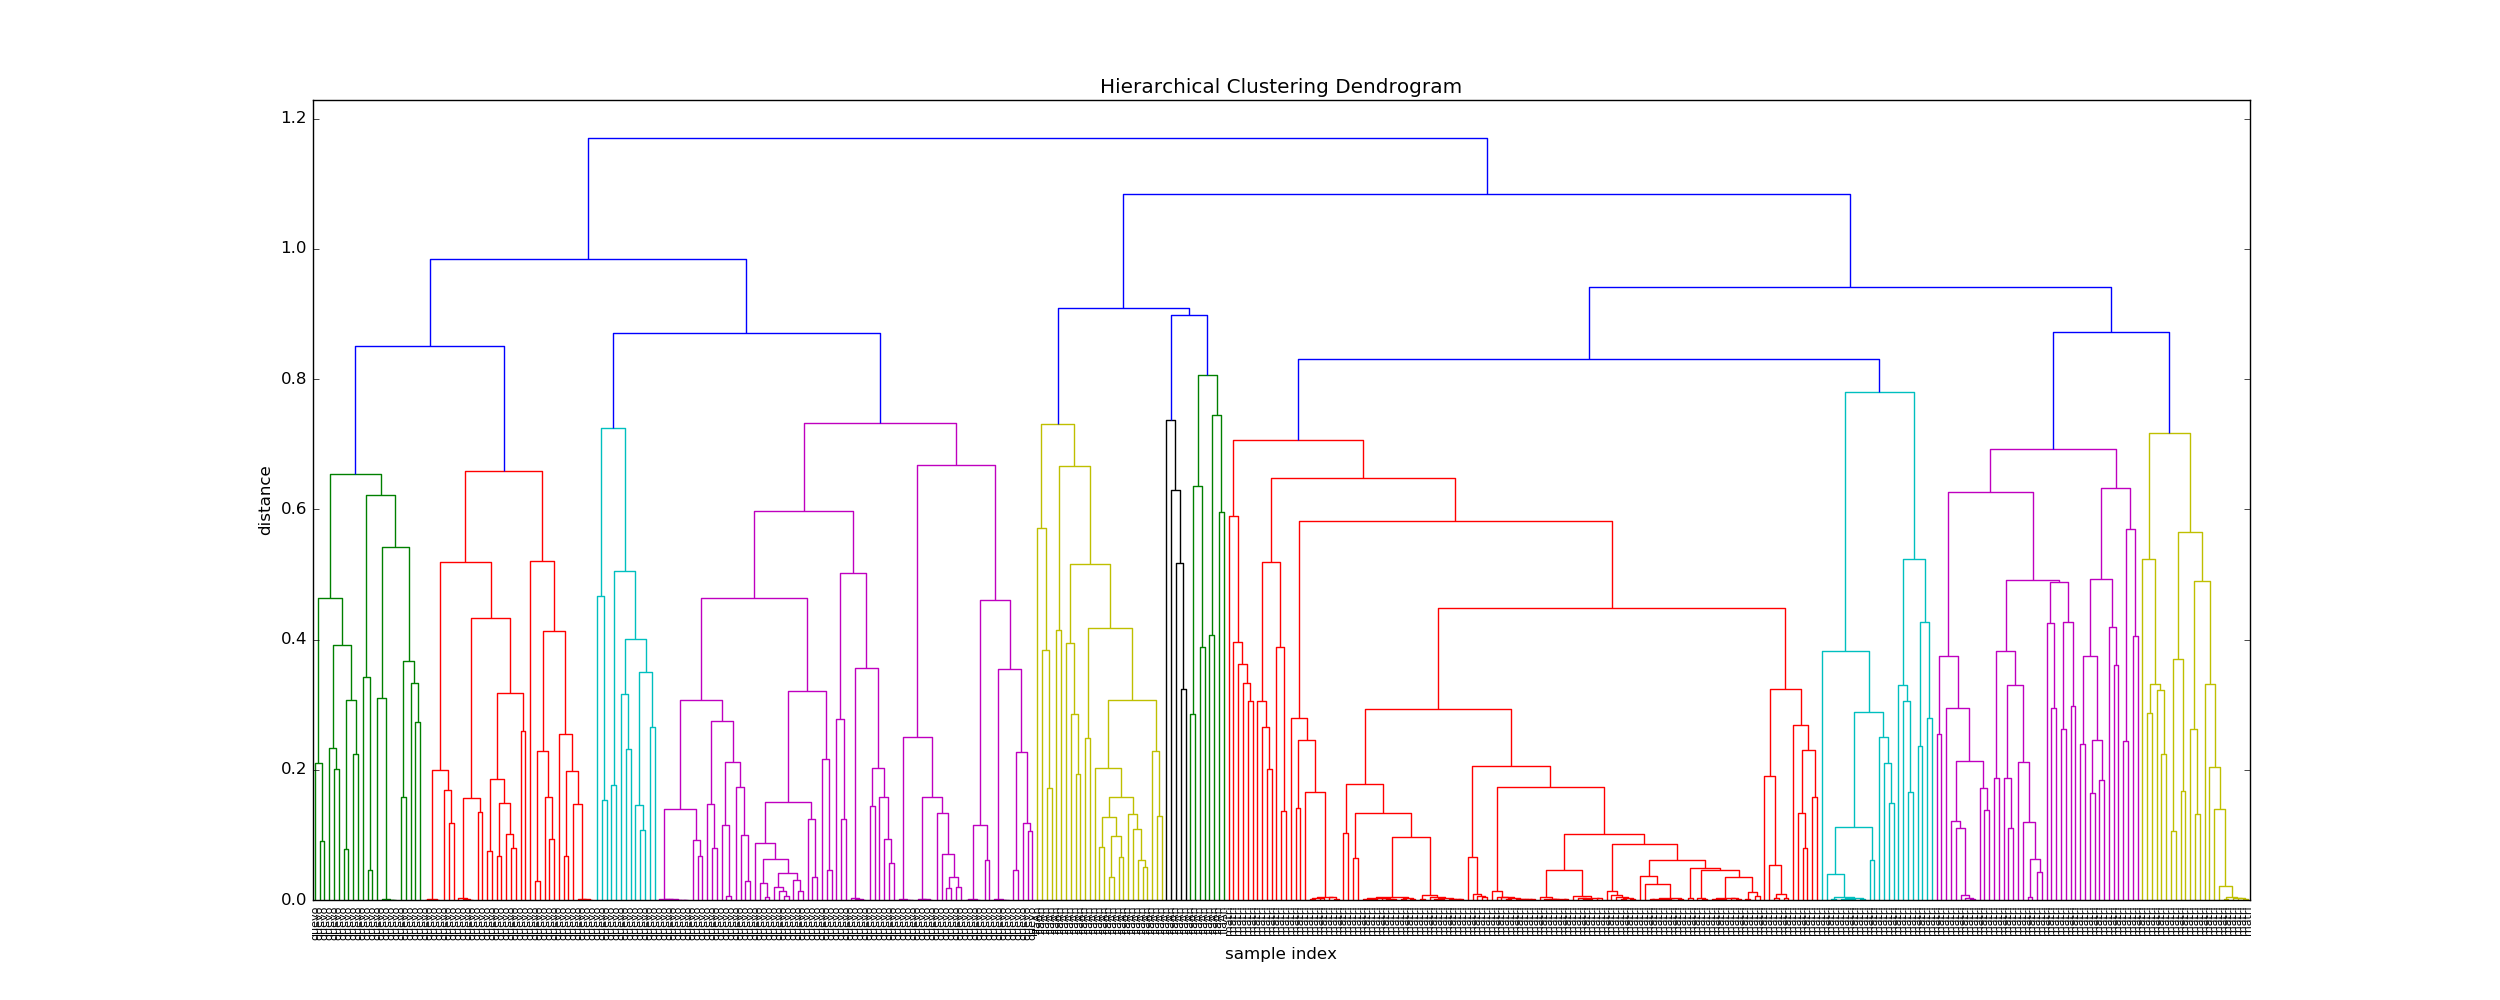

Values plotted in this chart, from the file beside it:
-0.18063436, 0.01480503, 0.13321133, 0.01117753, -0.10712608, 0.03602631, 0.13241275, -0.14306538, 0.09535457, -0.08142772, 0.02096643, -0.01268764, -0.1046387, 0.10961966, -0.12523398, 0.08749808, 0.21556954, 0.14656347, 0.17120428, 0.12244409, 0.03735291, 0.23840503, 0.161668, -0.15071577
0.05709, 0.1403, -0.04507, 0.1903, 0.09035, -0.268, -0.2706, -0.2519, 0.04965, -0.0022, -0.1161, 0.1381, -0.01091, -0.006919, -0.1451, 0.08493, 0.04347, 0.09661, 0.02732, 0.09128, -0.05577, -0.00131, -0.2686, -0.03511
-0.02827, 0.1389, -0.007687, -0.02147, -0.135, -0.185, -0.0326, 0.008518, 0.07534, -0.09818, 0.2826, -0.1259, 0.1257, 0.0388, -0.2233, -0.03643, -0.002457, 0.1733, 0.2166, -0.02968, 0.01958, 0.0746, -0.07565, 0.2414
-0.002303, -0.04443, -0.04593, 0.1689, -0.1483, -0.01612, 0.005804, 0.1063, 0.06023, -0.1116, 0.1049, 0.09153, 0.1566, 0.0569, 0.0711, 0.1417, 0.0543, 0.07538, 0.1754, 0.0633, -0.255, 0.2498, -0.09912, 0.2317
0.2096, 0.09826, -0.2701, -0.08503, 0.1036, -0.04672, 0.2146, -0.0311, -0.1234, -0.259, -0.1609, 0.1342, 0.1498, 0.08171, -0.2394, 0.06693, 0.08337, 0.1221, 0.1741, 0.1186, 0.1189, 0.1333, -0.2206, 0.05574
0.07844, 0.01614, -0.114, -0.06945, -0.05176, -0.0678, -0.2581, 0.04918, 0.0931, -0.1761, -0.06699, 0.2025, 0.0296, -0.2123, -0.06087, 0.1487, 0.05859, 0.1119, -0.02908, 0.172, 0.1026, 0.2496, -0.1246, 0.07704
0.09279, -0.03048, -0.1648, 0.1015, -0.02447, 0.1986, -0.05331, -0.1022, 0.02583, -0.07115, -0.03721, -0.02269, 0.2429, -0.08295, -0.1212, 0.05787, 0.03614, 0.3294, 0.1234, 0.03793, 0.04555, 0.171, -0.1796, 0.1399
-0.1898, 0.1536, -0.2582, 0.2395, -0.05499, -0.06415, -0.03769, -0.2218, 0.02827, 0.1071, 0.0005045, 0.1004, -0.01379, -0.1032, -0.1678, 0.1459, 0.1727, 0.2013, 0.2181, 0.05757, -0.04615, 0.003527, 0.0406, -0.1311
-0.08303, -0.07541, -0.08158, 0.08871, -0.09128, -0.2517, -0.1564, -0.1658, -0.09875, -0.02769, -0.07965, 0.1948, 0.1048, -0.2572, -0.2273, 0.2139, 0.1835, 0.1479, 0.09377, 0.1268, -0.2282, 0.01127, 0.06432, 0.003087
0.06819, 0.03458, 0.1603, -0.1345, -0.1293, -0.2818, 0.004243, -0.1407, 0.07638, -0.04905, -0.1414, 0.03714, -0.09458, -0.02802, -0.1824, 0.03562, 0.1046, 0.3116, 0.1515, 0.1363, -0.138, 0.05925, -0.1702, 0.1173
-0.0667, 0.09955, 0.00999, 0.06844, -0.0305, -0.07959, -0.2097, -0.2562, 0.0741, 0.04271, -0.03255, 0.0449, -0.01909, -0.1168, -0.07232, -0.2055, 0.1214, -0.1497, 0.1569, 0.06474, -0.0701, -0.03153, 0.01982, -0.02667
-0.1103, 0.1266, 0.2553, -0.1397, 0.1966, -0.1846, -0.07883, -0.3324, 0.03984, -0.2398, 0.1043, 0.003197, 0.3301, -0.1966, 0.02551, 0.2298, 0.1943, 0.1531, 0.1717, 0.08683, -0.02186, 0.2747, 0.02797, 0.1496
0.03624, -0.1925, 0.1137, 0.002166, -0.04668, -0.08502, -0.1615, 0.1583, 0.128, -0.1152, 0.1067, 0.2172, -0.08047, 0.05544, -0.09055, 0.04632, 0.296, 0.09637, 0.2446, 0.07946, -0.2319, -0.04774, -0.02506, 0.06033
-0.1982, 0.01947, -0.3528, 0.009026, 0.05094, -0.2514, -0.04081, -0.02839, 0.05604, 0.08116, -0.0339, 0.2053, 0.1132, 0.1177, -0.1855, 0.1499, 0.0837, 0.0156, 0.08294, 0.3458, -0.009562, 0.0869, 0.1022, -0.1309
-0.08389, -0.06199, 0.1089, 0.09203, -0.1943, -0.2577, 0.02862, -0.2953, 0.08988, -0.0949, -0.1533, 0.2233, -0.08757, -0.231, -0.2005, -0.08167, -0.05792, 0.2061, 0.1081, 0.07307, -0.2313, -0.1852, -0.03809, 0.01879
-0.1498, 0.02436, -0.0673, -0.05966, -0.09729, 0.09848, -0.183, -0.06151, 0.1465, 0.08571, 0.1332, 0.0183, 0.124, -0.1437, -0.1925, 0.2387, 0.1192, 0.06113, -0.00909, 0.0008034, -0.1155, -0.1349, 0.01823, 0.1131
0.2382, -0.09169, -0.02763, 0.08704, 0.04015, -0.07062, -0.07917, -0.09265, 0.1217, -0.2078, 0.02205, 0.1797, 0.05387, 0.05107, 0.03326, 0.03991, -0.03502, 0.07004, 0.03628, 0.5369, 0.003524, 0.165, 0.2916, -0.03541
-0.08635, 0.0996, -0.006119, 0.01673, -0.08378, -0.0404, -0.1134, 0.1523, -0.1414, -0.2038, 0.0041, 0.06971, 0.1529, 0.2237, 0.04384, 0.06519, -0.06763, -0.02249, -0.1595, 0.02471, -0.1481, 0.2649, -0.06503, 0.02652
0.0668, 0.01117, -0.06214, 0.1726, 0.003195, -0.09901, 0.07271, 0.02658, 0.06129, -0.2029, 0.1365, 0.04849, 0.1083, 0.1843, -0.002268, 0.06635, 0.02165, -0.1274, 0.05759, 0.1651, 0.1231, 0.1773, 0.1372, 0.2991
0.1438, 0.1689, 0.1048, -0.0472, -0.04782, -0.1276, 0.05987, -0.1871, 0.1314, -0.04207, -0.05388, 0.3224, 0.01833, 0.01316, -0.2007, -0.03936, 0.3162, -0.004201, -0.2136, 0.2822, -0.1593, 0.0272, -0.006768, 0.07436
-0.04001, 0.25, -0.006276, 0.1808, 0.001944, 0.09768, -0.06172, -0.1153, 0.02289, -0.02646, -0.1046, 0.3052, 0.06285, 0.1827, 0.1266, -0.1433, 0.1573, 0.2522, -0.02908, 0.01609, 0.02911, -0.02155, -0.1124, 0.1939
0.005807, -0.1446, 0.03789, 0.02699, -0.2802, -0.06416, 0.02946, -0.1176, -0.03171, -0.1168, 0.1281, 0.1636, 0.1867, -0.2211, -0.1472, 0.1086, 0.1541, 0.3105, 0.04666, 0.1832, -0.2087, -0.02664, -0.002715, -0.03455
0.054, -0.2035, 0.0413, 0.05953, -0.08721, -0.4107, -0.202, -0.07828, -0.2058, 0.1358, -0.08427, 0.09012, 0.02616, -0.162, -0.1417, 0.07234, 0.02238, 0.08082, 0.182, 0.01478, -0.0397, -0.0263, 0.07066, -0.08489
-0.3268, -0.1113, -0.09303, 0.1184, 0.1538, -0.1259, -0.04523, 0.07605, 0.1329, 0.1023, 0.0353, 0.0638, 0.1757, 0.123, -0.1232, 0.0669, -0.2744, 0.0138, 0.1574, 0.005857, -0.1424, -0.005515, 0.02489, 0.2403
-0.02406, 0.02023, -0.04242, -0.2489, -0.1094, -0.08169, -0.1227, -0.1253, 0.1437, -0.08937, -0.2949, 0.1522, 0.004395, -0.04162, -0.1756, 0.06381, 0.02236, 0.04821, 0.02852, 0.004389, -0.2594, 0.1554, -0.0464, 0.06511
0.02161, 0.03863, 0.1364, 0.4528, -0.1684, 0.09423, -0.1319, -0.1358, 0.08448, -0.3047, 0.1668, 0.0204, 0.1324, 0.01213, 0.03636, 0.223, 0.04539, 0.0538, 0.1312, 0.02738, 0.1433, 0.1075, -0.09852, -0.1599
-0.1063, 0.1037, -0.1045, -0.0118, -0.08821, 0.02085, -0.2918, -0.001299, -0.226, -0.02479, -0.1313, 0.09772, 0.02028, -0.0955, -0.1095, 0.06987, 0.2692, -0.1717, 0.1174, 0.2124, -0.02677, -0.04221, 0.03256, 0.1541
-0.1524, 0.1411, 0.1197, 0.06849, -0.02843, 0.08913, -0.02917, -0.2841, 0.08097, -0.08692, -0.008258, 0.03214, 0.1931, -0.3138, -0.05332, -0.1782, -0.2425, -0.09389, 0.06287, 0.2332, -0.1991, 0.1092, -0.05083, 0.02397
-0.1024, 0.05561, 0.09535, 0.04251, 0.1115, 0.014, 0.0445, -0.06529, 0.04854, -0.2803, 0.159, 0.09057, -0.12, -0.1101, -0.3492, 0.1843, 0.04232, 0.08392, -0.04813, -0.2115, -0.002078, 0.1757, 0.03424, 0.06798
-0.1161, 0.1672, 0.2476, 0.1064, -0.0505, -0.1443, -0.01788, 0.03172, 0.1201, 0.05067, -0.03669, -0.03907, -0.1563, 0.01491, 0.06163, 0.03483, 0.1421, 0.06053, -0.008573, 0.1035, -0.1719, 0.3468, -0.1125, 0.1619
0.03105, -0.03858, -0.03554, 0.2007, 0.0736, -0.1707, 0.1386, 0.001543, -0.1829, 0.07577, -0.03966, 0.1331, -0.01897, -0.1113, -0.06384, 0.1641, 0.2046, 0.1694, 0.05935, 0.02527, -0.1371, 0.09862, 0.05458, 0.2098
-0.307, -0.1325, 0.02304, 0.026, -0.09137, -0.2443, -0.1929, -0.05069, -0.09026, -0.1242, 0.07559, -0.1935, 0.02017, 0.03567, -0.2433, 0.1676, 0.2605, 0.2213, 0.01939, 0.0709, -0.1098, -0.0558, 0.05718, 0.1259
0.04547, 0.312, -0.04473, 0.0271, 0.1665, -0.1761, 0.02433, -0.005407, 0.1112, -0.09162, 0.004615, -0.1531, -0.07351, -0.08932, -0.3332, 0.08077, 0.07831, 0.2826, 0.2276, -0.03302, -0.131, -0.1253, 0.01838, 0.1826
0.1437, 0.1664, -0.1827, 0.1022, 0.009549, 0.02949, -0.09227, -0.1597, -0.1496, 0.002939, -0.1108, -0.04964, 0.3121, 0.01529, 0.0562, 0.0918, 0.1487, -0.1361, 0.2269, -0.002419, -0.1802, -0.001817, 0.1896, 0.02811
-0.01381, 0.03987, -0.02779, 0.06364, -0.227, -0.1158, -0.2819, -0.02797, 0.02881, 0.1474, -0.246, -0.03348, 0.2021, -0.02615, -0.2224, -0.2458, 0.003401, -0.01281, 0.0249, 0.1435, 0.02299, 0.09454, 0.2817, 0.2414
-0.2562, 0.01306, 0.03814, 0.1525, 0.05547, 0.06262, -0.1573, -0.136, 0.03672, -0.04651, 0.0968, 0.1448, 0.07366, 0.05464, 0.07465, 0.03858, -0.1131, 0.06871, -0.05736, 0.1795, 0.01843, 0.1339, -0.06013, 0.2482
-8.43053058e-05, -2.15041786e-01, 4.96471953e-03, 2.73868114e-01, -1.60843626e-01, -1.93748131e-01, 2.19979715e-02, 2.20145304e-02, -1.45267591e-01, -7.95005262e-02, -7.72098079e-03, 5.54221496e-02, 2.25775063e-01, -1.31942645e-01, -7.28132799e-02, 3.27724516e-02, -6.01185532e-03, -9.94635448e-02, 2.54606783e-01, 2.18613714e-01, 9.57543403e-02, -1.14795088e-03, -1.91629797e-01, -1.09435126e-01
-0.2227, 0.2937, 0.1399, 0.2958, 0.06595, 0.004269, -0.1908, -0.1235, -0.09973, -0.07351, 0.1624, 0.1017, 0.149, -0.0119, -0.1637, 0.1422, 0.1273, 0.1687, -0.05971, 0.0884, -0.1495, 0.1717, -0.132, 0.09978
-0.1425, 0.1967, -0.1583, 0.04186, 0.006154, -0.00944, -0.1832, -0.04786, 0.07585, -0.1418, -0.0506, 0.3033, 0.1635, 0.1236, -0.02667, 0.1168, 0.1593, 0.3654, -0.06675, 0.06168, 0.1298, -0.124, 0.2314, 0.002802
-0.1239, 0.2463, -0.1775, 0.1733, -0.1895, -0.241, -0.07012, 0.005566, 0.1268, -0.165, 0.05902, 0.01441, 0.2035, -0.1554, -0.1373, 0.006028, -0.0191, -0.03233, -0.1489, -0.08742, 0.1298, 0.1518, 0.00654, 0.08758
-0.1807, 0.07477, -0.0294, -0.09648, 0.2673, -0.1707, -0.1113, -0.09653, -0.2239, -0.03721, -0.009424, -0.08668, -0.01125, -0.01978, -0.2474, -0.05312, 0.2685, 0.1562, 0.04976, 0.136, 0.144, 0.06497, -0.2064, 0.1776
0.04714, -0.09229, 0.1452, 0.2771, 0.07044, 0.09624, -0.1744, -0.01519, 0.1031, -0.1001, -0.2809, 0.117, 0.1199, -0.1483, -0.0156, 0.2612, 0.08855, 0.03606, 0.1305, -0.01999, 0.01912, 0.05388, 0.1676, 0.2463
0.07495, 0.03281, 0.1354, -0.0253, -0.1109, 0.003418, -0.1344, -0.2041, -0.09906, -0.07834, 0.0141, -0.07487, 0.2224, -0.07953, -0.2632, -0.07888, 0.05986, 0.3774, 0.104, -0.08691, -0.1252, 0.04862, -0.0184, -0.1195
-0.1749, 0.05056, 0.127, 0.04381, 0.02743, -0.0335, 0.1398, 0.002265, -0.05747, -0.1596, -0.115, -0.0154, -0.07728, -0.1274, -0.03274, -0.1158, 0.08432, -0.1327, 0.2886, 0.06702, -0.03082, -0.1105, -0.09808, 0.09241
-0.04327, 0.1282, 0.02181, 0.1747, -0.03733, 0.002914, -0.02076, -0.2108, -0.06106, -0.211, -0.1413, -0.02788, 0.2919, -0.168, -0.3374, 0.09291, 0.04164, 0.004895, -0.1558, 0.1957, -0.0342, 0.009676, 0.1672, 0.2523
4.56167273e-02, 1.10402055e-01, 7.06615150e-02, -2.73236394e-01, -1.50308356e-01, -2.74452776e-01, -1.19019024e-01, 1.19488284e-01, 1.21100500e-01, 1.26595199e-01, -1.01345420e-01, 1.15421183e-01, 7.75622800e-02, -3.16715501e-02, -1.40638813e-01, 1.05216481e-01, -1.20581586e-04, -7.45931815e-04, 1.93265215e-01, 2.20970005e-01, -2.03921888e-02, 2.64575720e-01, -1.33874685e-01, 1.02347530e-01
0.05097, 0.1831, -0.252, 0.1649, -0.1434, -0.1225, 0.0202, -0.1773, -0.003908, -0.09422, -0.06731, 0.1687, 0.0509, 0.05503, -0.2508, 0.2864, 0.0624, -0.06294, 0.1287, -0.2124, -0.1455, 0.1008, -0.1086, -0.1457
-0.2242, 0.1661, -0.1312, 0.16, -0.1611, -0.171, -0.01439, -0.07504, -0.04873, 0.01392, -0.02604, -0.01512, 0.018, 0.003749, -0.1668, -0.1773, 0.1915, 0.07903, 0.2779, 0.2798, -0.05635, -0.1944, -0.05676, -0.06266
0.07245, 0.09662, -0.1419, 0.09254, -0.175, -0.09894, -0.254, -0.2768, -0.07736, -0.002512, -0.108, 0.07798, -0.1033, -0.1553, -0.03739, 0.2924, -0.1329, 0.1293, 0.1141, 0.07944, -0.08, 0.00757, -0.1124, 0.1955
0.03399, 0.08728, -0.02206, 0.1747, -0.02685, -0.1145, -0.3839, 0.0479, -0.02893, -0.2966, -0.00748, 0.1467, 0.09913, 0.05918, -0.2898, -0.15, 0.05897, -0.03466, 0.1696, -0.05522, -0.105, 0.15, 0.2325, 0.1043
0.01829, 0.1698, -0.1457, 0.0737, -0.00544, 0.01352, 0.01529, -0.02287, -0.3062, -0.1108, 0.07064, 0.07193, -0.162, -0.1594, -0.05249, 0.1723, -0.1556, 0.1705, 0.08813, 0.1743, -0.1508, 0.2069, 0.1486, 0.1873
-0.05437, 0.05499, -0.02568, 0.2241, 0.01493, -0.2523, -0.2205, -0.1514, -0.1444, 0.0953, 0.1414, 0.1759, 0.1211, 0.05056, -0.04099, 0.03737, 0.09979, 0.1126, 0.07327, -0.02693, -0.09214, 0.2641, -0.04482, 0.2407
-0.04152, -0.1995, -0.09887, 0.1256, 0.05691, -0.1163, -0.06215, -0.0293, 0.1476, -0.1913, 0.1525, 0.01382, -0.1757, 0.05055, -0.1631, 0.08748, 0.1452, -0.1481, -0.1754, 0.08237, -0.01388, 0.1485, -0.035, 0.3589
-0.04001, -0.1968, 0.003557, 0.1682, -0.02249, 0.03128, 0.1509, -0.2092, 0.1141, -0.04204, -0.03137, -0.2023, 0.05263, -0.07342, -0.1568, 0.1622, 0.1701, -0.168, -0.1255, 0.03961, 0.04165, 0.009673, -0.007357, 0.403
-0.04647, -0.006903, -0.1103, -0.1056, 0.03591, -0.2102, -0.1567, -0.03965, -0.01264, -0.2532, 0.1251, -0.03299, -0.02126, 0.0009792, -0.153, 0.1417, 0.16, 0.321, 0.04412, 0.2012, -0.05748, -0.09949, -0.01792, 0.1892
-0.122, 0.1675, -0.1227, 0.1527, -0.04549, -0.3444, -0.3374, -0.0633, 0.05152, -0.1817, -0.1069, 0.2311, 0.1531, 0.06329, -0.2273, 0.1734, 0.004026, 0.01797, 0.1485, -0.08851, -0.06637, -0.005223, 0.02887, 0.001026
-0.1762, -0.02099, -0.01946, 0.2159, 0.001823, 0.03955, 0.01813, 0.1546, -0.04863, -0.05599, -0.05934, -0.1048, 0.1194, 0.04886, 0.00282, 0.2688, 0.1266, -0.06498, 0.09337, 0.2379, -0.06735, 0.1406, 0.0008814, 0.2021
-0.05681, -0.2867, -0.2698, -0.01762, -0.2162, -0.1372, -0.04205, -0.5098, 0.04443, -0.2682, 0.014, -0.101, -0.02655, 0.1339, 0.01591, -0.007668, 0.06565, 0.1165, 0.06751, -0.05818, -0.05291, 0.1225, 0.09668, 0.2066
-0.04683, 0.1725, -0.2714, 0.04489, 0.05157, -0.2144, 0.04108, 0.1053, -0.09482, -0.3981, -0.08988, 0.0812, 0.05897, -0.05182, -0.1966, -0.07302, 0.1792, 0.2625, 0.1415, 0.1161, -0.1203, -0.2276, -0.2595, 0.04366
-0.0599, 0.007614, -0.2098, 0.147, -0.1587, 0.1019, 0.0462, -0.08774, 0.05416, -0.03256, -0.006936, 0.1333, 0.06927, -0.1643, -0.3952, -0.01001, 0.3201, 0.0109, 0.1299, 0.1781, -0.07938, 0.00857, 0.1256, 0.2722
-2.16627549e-02, 8.26888904e-02, -1.15597118e-02, 1.64657179e-02, 2.16632877e-02, -7.92698115e-02, 2.05711067e-01, -9.82808322e-02, 2.10299724e-04, -1.90609554e-03, 1.06254198e-01, -3.11055128e-03, 1.02364317e-01, 5.56903742e-02, -6.85992986e-02, -6.78915307e-02, 7.89722130e-02, -6.28530458e-02, -3.15698273e-02, 9.01433080e-02, -1.27026930e-01, -6.14329427e-02, 8.28862637e-02, -5.04544154e-02
... 45 more rows
